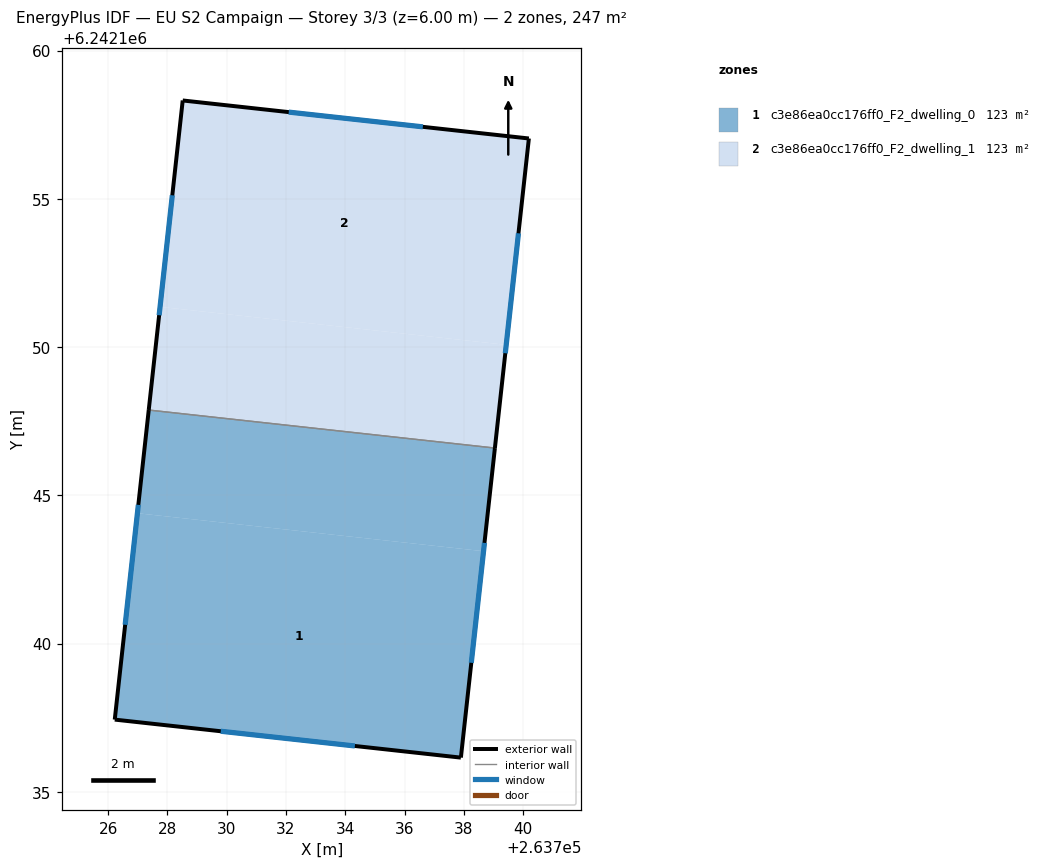
=== STOREY PLAN SPEC (per zone: floor XY polygon, exterior-wall plan segments, windows/doors) ===
zone 1: c3e86ea0cc176ff0_F2_dwelling_0  (123.3 m²)
  floor: (263738.66, 6242143.12) (263737.90, 6242136.16) (263726.22, 6242137.44) (263726.99, 6242144.40)
  floor: (263739.04, 6242146.60) (263738.66, 6242143.12) (263726.99, 6242144.40) (263727.37, 6242147.88)
  exterior wall: (263737.90, 6242136.16) – (263739.04, 6242146.59)  [10.5 m]
    window: (263738.25, 6242139.35) – (263738.69, 6242143.40)  [4.7 m²]
  exterior wall: (263726.22, 6242137.44) – (263737.90, 6242136.16)  [11.7 m]
    window: (263729.80, 6242137.04) – (263734.32, 6242136.55)  [5.3 m²]
  exterior wall: (263727.37, 6242147.88) – (263726.22, 6242137.44)  [10.5 m]
    window: (263727.02, 6242144.68) – (263726.58, 6242140.63)  [4.7 m²]
  interior walls: 1
zone 2: c3e86ea0cc176ff0_F2_dwelling_1  (123.3 m²)
  floor: (263739.43, 6242150.08) (263739.04, 6242146.60) (263727.37, 6242147.88) (263727.75, 6242151.36)
  floor: (263740.19, 6242157.04) (263739.43, 6242150.08) (263727.75, 6242151.36) (263728.52, 6242158.32)
  exterior wall: (263740.19, 6242157.04) – (263728.52, 6242158.32)  [11.7 m]
    window: (263736.62, 6242157.43) – (263732.09, 6242157.92)  [5.3 m²]
  exterior wall: (263739.04, 6242146.59) – (263740.19, 6242157.04)  [10.5 m]
    window: (263739.40, 6242149.79) – (263739.84, 6242153.84)  [4.7 m²]
  exterior wall: (263728.52, 6242158.32) – (263727.37, 6242147.88)  [10.5 m]
    window: (263728.17, 6242155.12) – (263727.72, 6242151.07)  [4.7 m²]
  interior walls: 1

=== DERIVED (storey summary) ===
Building: EU S2 Campaign
Storey: 3 of 3  (floor level z = 6.00 m)
Storey gross floor area: 246.7 m²
Zones on this storey: 2
  - c3e86ea0cc176ff0_F2_dwelling_0: floor 123.3 m²; exterior wall 32.7 m (98.2 m²); 3 window(s) 14.7 m²; WWR 15.0%
  - c3e86ea0cc176ff0_F2_dwelling_1: floor 123.3 m²; exterior wall 32.7 m (98.2 m²); 3 window(s) 14.7 m²; WWR 15.0%
Zone adjacency (shared interzone walls):
  - c3e86ea0cc176ff0_F2_dwelling_0 ↔ c3e86ea0cc176ff0_F2_dwelling_1